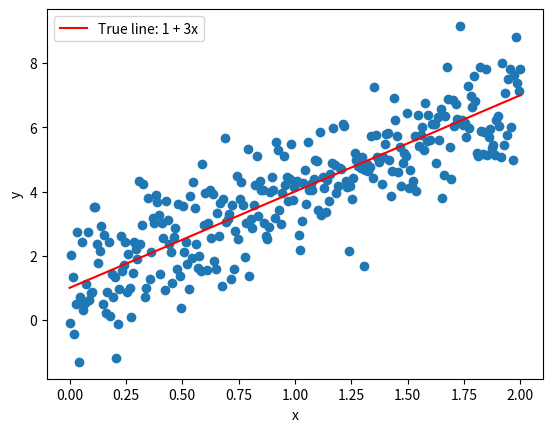

Recreate this plot in Python.
import numpy as np 
import random
import matplotlib.pyplot as plt 

# Load or generate the data and make sure is somehow showing a linear behaviour. 
# This step should be reproducible so use a random seed
np.random.seed(123)

sample_size = 300


# Add a column of ones to X
noise = np.random.normal(0,1, size = sample_size)

Xs = np.linspace(0, 2, sample_size)

# Initialize the parameters

#y = 1 + 3x + noise

Ys = 1 + 3 * Xs + noise
true_Ys = 1 + 3 * Xs

# Set the hyperparameters

# Run gradient descent

# Plot the cost function

# Plot the regression line

plt.scatter(x = Xs, y = Ys)
plt.plot(Xs, true_Ys, color = "red", label = "True line: 1 + 3x")
plt.xlabel("x")
plt.ylabel("y")
plt.legend()
plt.show()

# Load or generate the data and make sure is somehow showing a linear behaviour. 
# This step should be reproducible so use a random seed


# Add a column of ones to X

# Initialize the parameters

# Set the hyperparameters

# Run gradient descent

# Plot the cost function

# Plot the regression line
